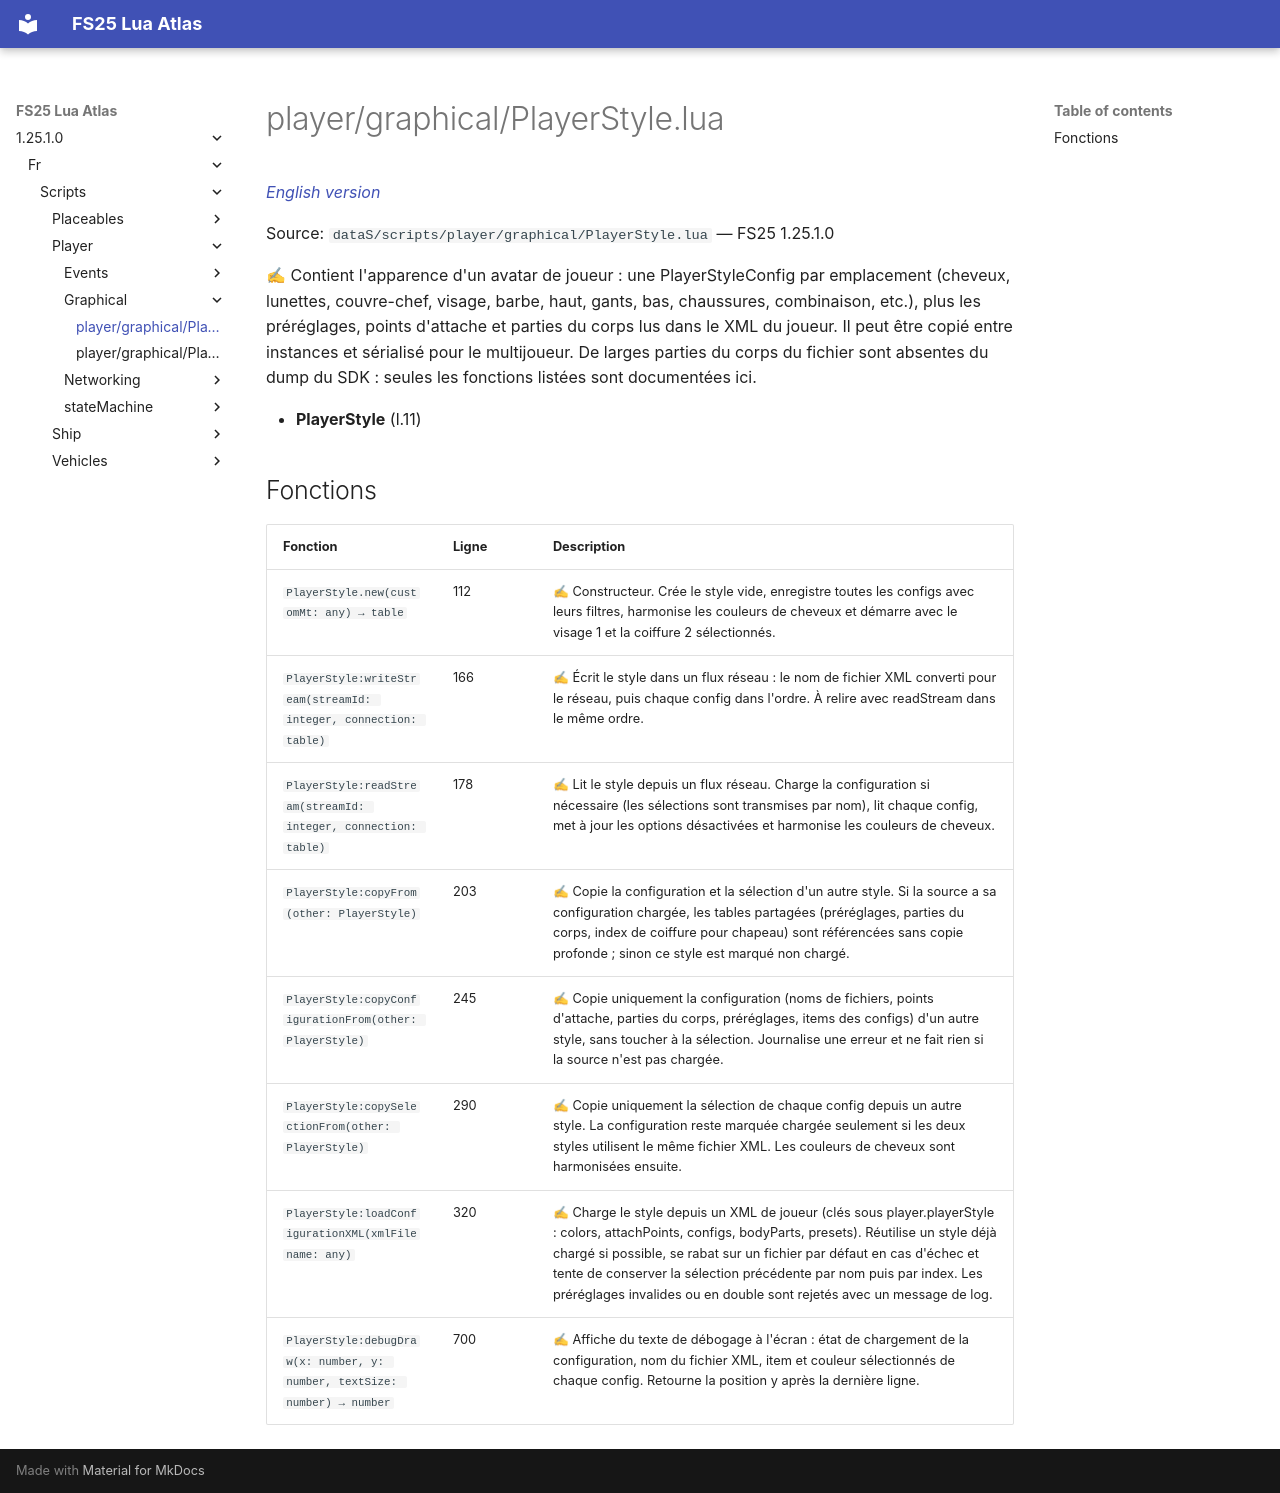

repository: Tim0219800/fs25-lua-atlas · page: 1.25.1.0/fr/scripts/player/graphical/PlayerStyle.html · generator: mkdocs

# player/graphical/PlayerStyle.lua

*[English version](../../../../scripts/player/graphical/PlayerStyle.md)*

Source: `dataS/scripts/player/graphical/PlayerStyle.lua` — FS25 1.25.1.0

✍ Contient l'apparence d'un avatar de joueur : une PlayerStyleConfig par emplacement (cheveux, lunettes, couvre-chef, visage, barbe, haut, gants, bas, chaussures, combinaison, etc.), plus les préréglages, points d'attache et parties du corps lus dans le XML du joueur. Il peut être copié entre instances et sérialisé pour le multijoueur. De larges parties du corps du fichier sont absentes du dump du SDK : seules les fonctions listées sont documentées ici.

- **PlayerStyle** (l.11)

## Fonctions

| Fonction | Ligne | Description |
|---|---|---|
| `PlayerStyle.new(customMt: any) → table` | 112 | ✍ Constructeur. Crée le style vide, enregistre toutes les configs avec leurs filtres, harmonise les couleurs de cheveux et démarre avec le visage 1 et la coiffure 2 sélectionnés. |
| `PlayerStyle:writeStream(streamId: integer, connection: table)` | 166 | ✍ Écrit le style dans un flux réseau : le nom de fichier XML converti pour le réseau, puis chaque config dans l'ordre. À relire avec readStream dans le même ordre. |
| `PlayerStyle:readStream(streamId: integer, connection: table)` | 178 | ✍ Lit le style depuis un flux réseau. Charge la configuration si nécessaire (les sélections sont transmises par nom), lit chaque config, met à jour les options désactivées et harmonise les couleurs de cheveux. |
| `PlayerStyle:copyFrom(other: PlayerStyle)` | 203 | ✍ Copie la configuration et la sélection d'un autre style. Si la source a sa configuration chargée, les tables partagées (préréglages, parties du corps, index de coiffure pour chapeau) sont référencées sans copie profonde ; sinon ce style est marqué non chargé. |
| `PlayerStyle:copyConfigurationFrom(other: PlayerStyle)` | 245 | ✍ Copie uniquement la configuration (noms de fichiers, points d'attache, parties du corps, préréglages, items des configs) d'un autre style, sans toucher à la sélection. Journalise une erreur et ne fait rien si la source n'est pas chargée. |
| `PlayerStyle:copySelectionFrom(other: PlayerStyle)` | 290 | ✍ Copie uniquement la sélection de chaque config depuis un autre style. La configuration reste marquée chargée seulement si les deux styles utilisent le même fichier XML. Les couleurs de cheveux sont harmonisées ensuite. |
| `PlayerStyle:loadConfigurationXML(xmlFilename: any)` | 320 | ✍ Charge le style depuis un XML de joueur (clés sous player.playerStyle : colors, attachPoints, configs, bodyParts, presets). Réutilise un style déjà chargé si possible, se rabat sur un fichier par défaut en cas d'échec et tente de conserver la sélection précédente par nom puis par index. Les préréglages invalides ou en double sont rejetés avec un message de log. |
| `PlayerStyle:debugDraw(x: number, y: number, textSize: number) → number` | 700 | ✍ Affiche du texte de débogage à l'écran : état de chargement de la configuration, nom du fichier XML, item et couleur sélectionnés de chaque config. Retourne la position y après la dernière ligne. |
